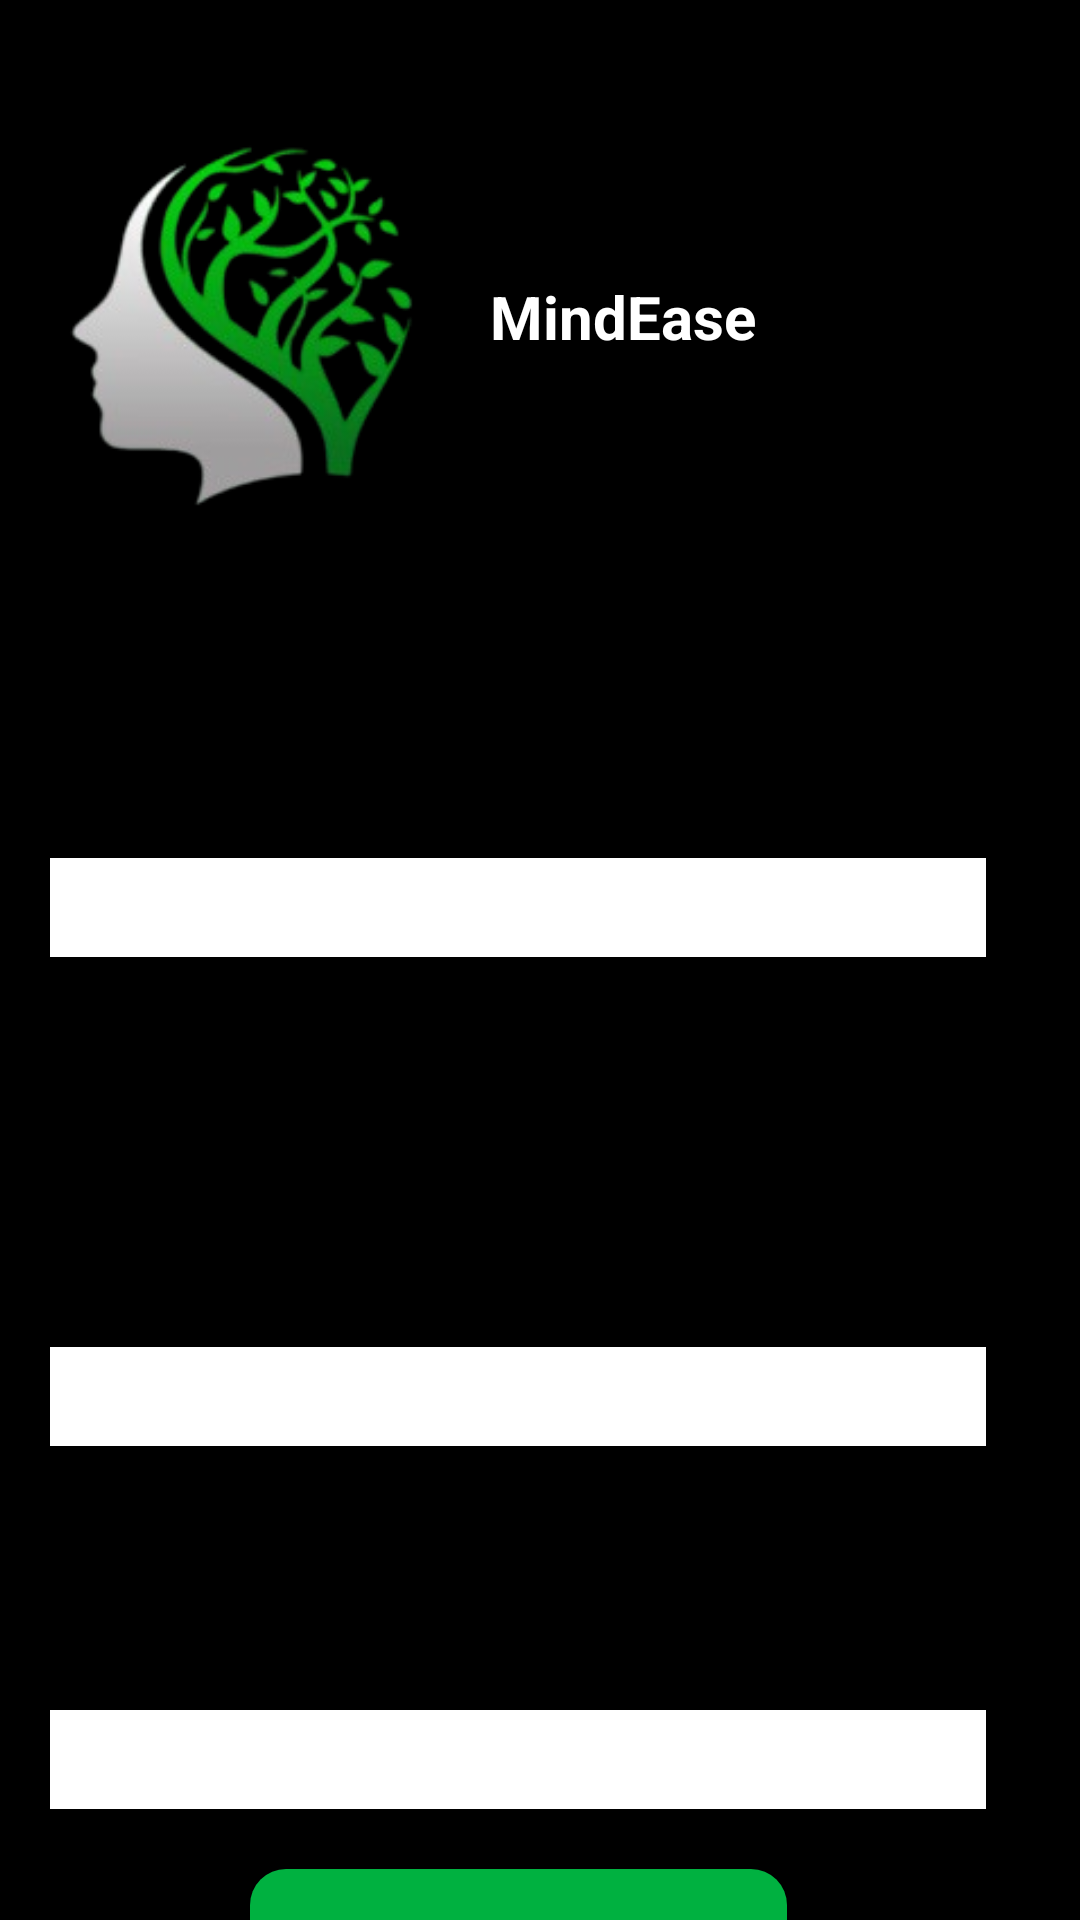

Write the Android layout XML for this screen, with the resource values it uses.
<!-- AndroidManifest.xml: application theme Theme.MindEase -->
<!-- res/layout/activity_student_test5.xml -->
<?xml version="1.0" encoding="utf-8"?>
<androidx.constraintlayout.widget.ConstraintLayout xmlns:android="http://schemas.android.com/apk/res/android"
    xmlns:app="http://schemas.android.com/apk/res-auto"
    xmlns:tools="http://schemas.android.com/tools"
    android:id="@+id/main"
    android:layout_width="match_parent"
    android:background="@color/black"
    android:layout_height="match_parent"
    tools:context=".Student_Test5Activity">

    <ScrollView
        android:layout_width="match_parent"
        android:layout_height="match_parent"
        android:fillViewport="true">

        <androidx.constraintlayout.widget.ConstraintLayout
            android:layout_width="match_parent"
            android:layout_height="wrap_content">

            <ImageView
                android:id="@+id/imageView4"
                android:layout_width="128dp"
                android:layout_height="141dp"
                android:layout_marginTop="36dp"
                android:importantForAccessibility="no"
                app:layout_constraintEnd_toStartOf="@+id/textView2"
                app:layout_constraintHorizontal_bias="0.457"
                app:layout_constraintStart_toStartOf="parent"
                app:layout_constraintTop_toTopOf="parent"
                app:srcCompat="@drawable/logo" />

            <TextView
                android:id="@+id/textView2"
                android:layout_width="wrap_content"
                android:layout_height="wrap_content"
                android:layout_marginTop="92dp"
                android:layout_marginEnd="108dp"
                android:text="@string/mindease"
                android:textColor="@color/white"
                android:textSize="20sp"
                android:textStyle="bold"
                app:layout_constraintEnd_toEndOf="parent"
                app:layout_constraintTop_toTopOf="parent" />

            <TextView
                android:id="@+id/textView26"
                android:layout_width="311dp"
                android:layout_height="37dp"
                android:layout_marginTop="40dp"
                android:layout_marginEnd="28dp"
                android:text=""
                android:textColor="@color/white"
                android:textSize="15sp"
                app:layout_constraintEnd_toEndOf="parent"
                app:layout_constraintHorizontal_bias="0.212"
                app:layout_constraintStart_toStartOf="@+id/imageView4"
                app:layout_constraintTop_toBottomOf="@+id/imageView4"
                tools:ignore="HardcodedText" />

            <Spinner
                android:id="@+id/spinner7"
                android:layout_width="312dp"
                android:layout_height="33dp"
                android:layout_marginTop="32dp"
                android:background="@color/white"
                android:entries="@array/spinner_options"
                android:textAlignment="center"
                app:layout_constraintEnd_toEndOf="@+id/textView26"
                app:layout_constraintStart_toStartOf="@+id/textView26"
                app:layout_constraintTop_toBottomOf="@+id/textView26" />

            <TextView
                android:id="@+id/textView27"
                android:layout_width="328dp"
                android:layout_height="70dp"
                android:layout_marginTop="32dp"
                android:text=""
                android:textColor="@color/white"
                android:textSize="15sp"
                app:layout_constraintEnd_toEndOf="@+id/textView26"
                app:layout_constraintStart_toStartOf="@+id/textView26"
                app:layout_constraintTop_toBottomOf="@+id/spinner7"
                tools:ignore="HardcodedText" />

            <Spinner
                android:id="@+id/spinner8"
                android:layout_width="312dp"
                android:layout_height="33dp"
                android:layout_marginTop="28dp"
                android:background="@color/white"
                android:textAlignment="center"
                android:entries="@array/spinner_options"
                app:layout_constraintEnd_toEndOf="@+id/spinner7"
                app:layout_constraintHorizontal_bias="1.0"
                app:layout_constraintStart_toStartOf="@+id/spinner7"
                app:layout_constraintTop_toBottomOf="@+id/textView27" />

            <TextView
                android:id="@+id/textView28"
                android:layout_width="320dp"
                android:layout_height="44dp"
                android:layout_marginTop="24dp"
                android:text=""
                android:textColor="@color/white"
                android:textSize="15sp"
                app:layout_constraintEnd_toEndOf="@+id/textView27"
                app:layout_constraintStart_toStartOf="@+id/textView27"
                app:layout_constraintTop_toBottomOf="@+id/spinner8"
                tools:ignore="HardcodedText" />

            <Spinner
                android:id="@+id/spinner9"
                android:layout_width="312dp"
                android:layout_height="33dp"
                android:layout_marginTop="20dp"
                android:background="@color/white"
                android:textAlignment="center"
                android:entries="@array/spinner_options"
                app:layout_constraintEnd_toEndOf="@+id/spinner8"
                app:layout_constraintStart_toStartOf="@+id/spinner8"
                app:layout_constraintTop_toBottomOf="@+id/textView28" />

            <Button
                android:id="@+id/button9"
                android:layout_width="179dp"
                android:layout_height="47dp"
                android:layout_marginTop="20dp"
                android:background="@drawable/rounded_button"
                android:text="@string/submit"
                android:textColor="@color/white"
                android:textSize="16sp"
                app:layout_constraintEnd_toEndOf="@+id/spinner9"
                app:layout_constraintStart_toStartOf="@+id/spinner9"
                app:layout_constraintTop_toBottomOf="@+id/spinner9" />

        </androidx.constraintlayout.widget.ConstraintLayout>
    </ScrollView>

</androidx.constraintlayout.widget.ConstraintLayout>
<!-- resources referenced by this layout -->
<resources>
  <string-array name="spinner_options">
          <item />
          <item>0</item>
          <item>1</item>
          <item>2</item>
          <item>3</item>
      </string-array>
  <color name="black">#FF000000</color>
  <color name="white">#FFFFFFFF</color>
  <!-- drawable logo: png bitmap (drawable, 33327 bytes) -->
  <!-- drawable rounded_button (drawable) -->
  <?xml version="1.0" encoding="utf-8"?>
  <shape xmlns:android="http://schemas.android.com/apk/res/android"
      android:shape="rectangle">
  
      
      <solid android:color="#00B140" />
  
      
  
  
      
      <corners android:radius="12dp" />
  
      
      <padding android:left="20dp" android:right="20dp" android:top="10dp" android:bottom="10dp"/>
  </shape>
  <string name="mindease">MindEase</string>
  <string name="submit">Submit</string>
  <style name="Theme.MindEase" parent="Base.Theme.MindEase" />
  <style name="Base.Theme.MindEase" parent="Theme.AppCompat.DayNight.NoActionBar">
          
          
      </style>
</resources>
